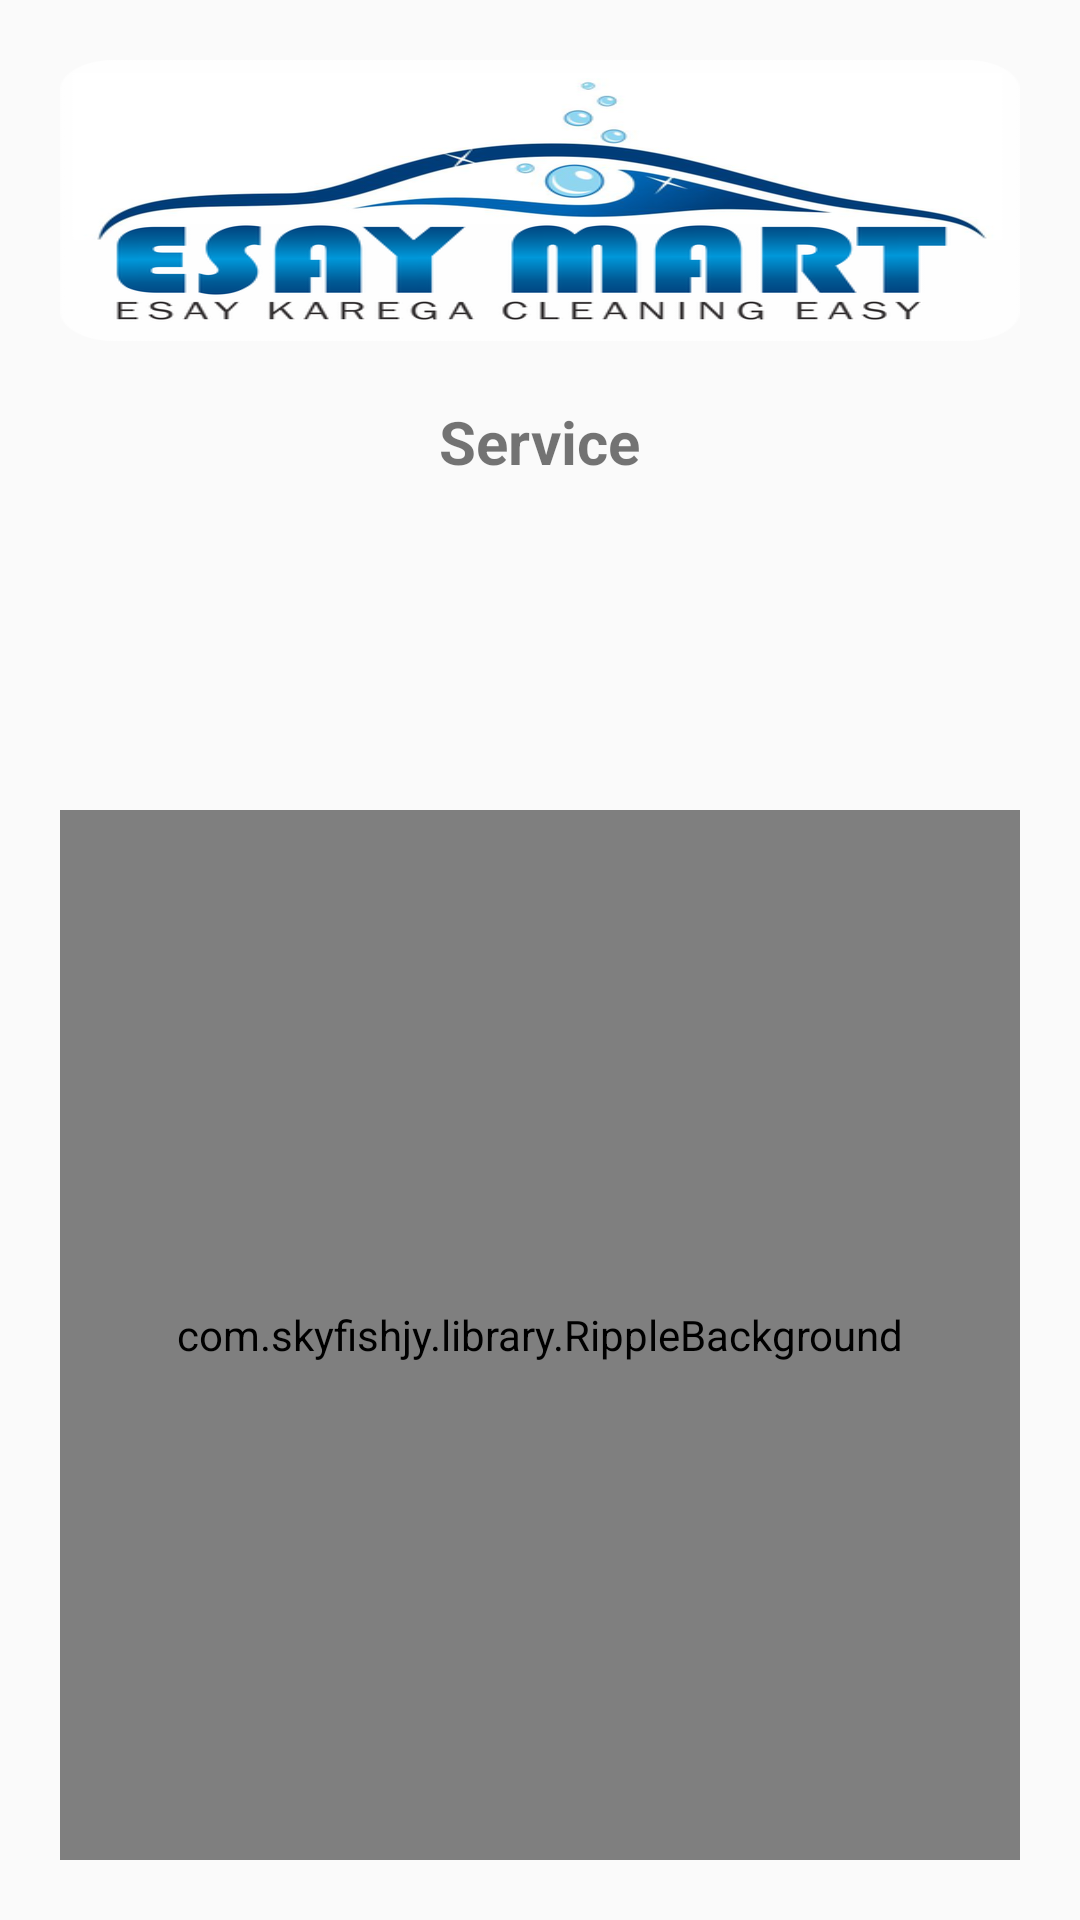

Write the Android layout XML for this screen, with the resource values it uses.
<!-- AndroidManifest.xml: application theme AppTheme -->
<!-- res/layout/fragment_home_service.xml -->
<LinearLayout xmlns:android="http://schemas.android.com/apk/res/android"
    xmlns:tools="http://schemas.android.com/tools"
    android:layout_width="match_parent"
    android:layout_height="match_parent"
    android:id="@+id/service_linear"
    tools:context="com.cleaner.esaymart.fragment.Home_serviceFragment">

    <RelativeLayout
        android:layout_width="match_parent"
        android:layout_height="wrap_content"
        android:orientation="vertical"
        android:padding="20dp">

        <ImageView
            android:id="@+id/easy_mart_logo"
            android:layout_width="match_parent"
            android:layout_height="wrap_content"
            android:background="@drawable/esay_mart_logo" />

        <TextView
            android:id="@+id/service"
            android:layout_width="wrap_content"
            android:layout_height="wrap_content"
            android:layout_below="@+id/easy_mart_logo"
            android:layout_centerHorizontal="true"
            android:layout_margin="20dp"
            android:text="Service"
            android:textSize="20sp"
            android:textStyle="bold" />


        <com.skyfishjy.library.RippleBackground xmlns:android="http://schemas.android.com/apk/res/android"
            xmlns:app="http://schemas.android.com/apk/res-auto"
            android:id="@+id/content"
            android:layout_width="match_parent"
            android:layout_height="350dp"
            android:layout_alignParentBottom="true"
            app:rb_color="#b7cc0014"
            app:rb_duration="3000"
            app:rb_radius="32dp"
            app:rb_rippleAmount="4"
            app:rb_scale="6">

            <Button
                android:id="@+id/start_serviceButton"
                android:layout_width="180dp"
                android:layout_height="180dp"
                android:layout_centerInParent="true"
                android:background="@drawable/rounded_button"
                android:text="start" />
        </com.skyfishjy.library.RippleBackground>
    </RelativeLayout>

</LinearLayout>
<!-- resources referenced by this layout -->
<resources>
  <!-- drawable esay_mart_logo: png bitmap (drawable-xxhdpi, 74956 bytes) -->
  <!-- drawable rounded_button (drawable) -->
  <?xml version="1.0" encoding="utf-8"?>
  <selector xmlns:android="http://schemas.android.com/apk/res/android">
      <item android:state_pressed="false">
          <shape android:shape="rectangle">
              <corners android:radius="1000dp" />
              <solid android:color="#41ba7a" />
              <stroke android:width="2dip" android:color="#03ae3c" />
              <padding android:bottom="4dp" android:left="4dp" android:right="4dp" android:top="4dp" />
          </shape>
      </item>
      <item android:state_pressed="true">
          <shape android:shape="rectangle">
              <corners android:radius="1000dp" />
              <solid android:color="#3AA76D" />
              <stroke android:width="10dip" android:color="@color/colorAccent" />
              <padding android:bottom="4dp" android:left="4dp" android:right="4dp" android:top="4dp" />
          </shape>
      </item>
  </selector>
  <style name="AppTheme" parent="Theme.AppCompat.Light.DarkActionBar">
          
          <item name="colorPrimary">@color/colorPrimary</item>
          <item name="colorPrimaryDark">@color/colorPrimaryDark</item>
          <item name="colorAccent">@color/colorAccent</item>
      </style>
  <color name="colorAccent">#FF4081</color>
  <color name="colorPrimary">#3F51B5</color>
  <color name="colorPrimaryDark">#303F9F</color>
</resources>
